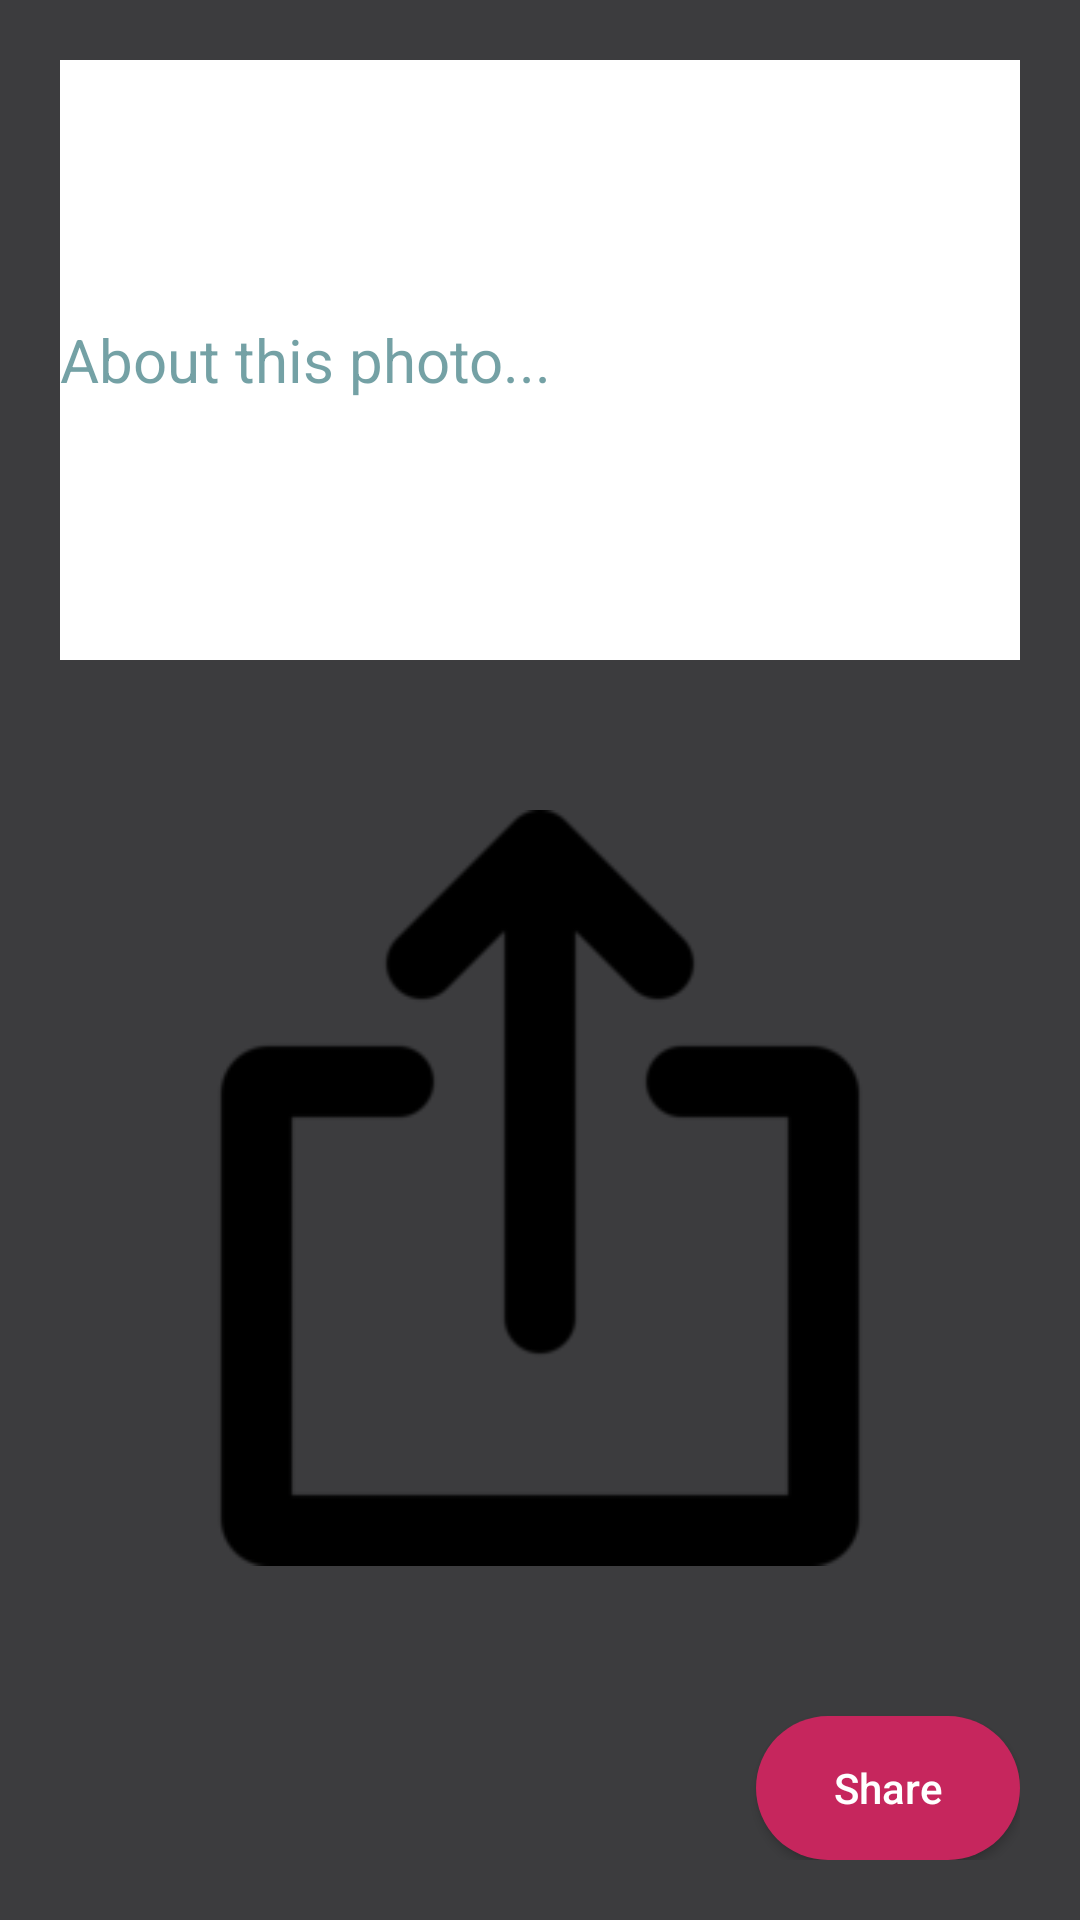

Android layout source for this screen:
<!-- AndroidManifest.xml: application theme Theme.FireBaseTrain -->
<!-- res/layout/activity_share.xml -->
<?xml version="1.0" encoding="utf-8"?>
<androidx.constraintlayout.widget.ConstraintLayout
    xmlns:android="http://schemas.android.com/apk/res/android"
    xmlns:app="http://schemas.android.com/apk/res-auto"
    xmlns:tools="http://schemas.android.com/tools"
    android:layout_width="match_parent"
    android:layout_height="match_parent"
    tools:context=".shareActivity"
    android:gravity="center"
    android:padding="20dp"
    android:background="@color/almostblack">
    <EditText
        android:textColor="@color/black"
        android:textColorHint="@color/transparent_gray"
        android:textSize="20sp"
        android:layout_width="match_parent"
        android:layout_height="200dp"
        android:hint="About this photo..."
        android:background="@color/white"
        android:id="@+id/shareComment"
        app:layout_constraintTop_toTopOf="parent"
        app:layout_constraintStart_toStartOf="parent"
        app:layout_constraintEnd_toEndOf="parent">
    </EditText>
    <Space
        app:layout_constraintTop_toBottomOf="@id/shareComment"
        android:layout_width="0dp"
        android:layout_height="50sp"
        android:id="@+id/topSpace"
        app:layout_constraintStart_toStartOf="parent"/>
    <ImageView
        android:layout_gravity="center"
        android:layout_width="0dp"
        android:layout_height="0dp"
        android:src="@drawable/upload"
        android:id="@+id/sharePhoto"
        app:layout_constraintStart_toStartOf="parent"
        app:layout_constraintEnd_toEndOf="parent"
        app:layout_constraintTop_toBottomOf="@id/topSpace"
        app:layout_constraintBottom_toTopOf="@id/bottomSpace"/>
        <Space
            android:id="@+id/bottomSpace"
            android:layout_width="0dp"
            android:layout_height="50dp"
            app:layout_constraintEnd_toEndOf="parent"
            app:layout_constraintBottom_toTopOf="@id/sharePost"/>
    <androidx.appcompat.widget.AppCompatButton
        app:layout_constraintEnd_toEndOf="parent"
        android:layout_width="wrap_content"
        android:layout_height="wrap_content"
        android:background="@drawable/pink_ripple"
        android:text="Share"
        android:textColor="@color/white"
        android:textAllCaps="false"
        android:id="@+id/sharePost"
        app:layout_constraintBottom_toBottomOf="parent"
        />
</androidx.constraintlayout.widget.ConstraintLayout>
<!-- resources referenced by this layout -->
<resources>
  <color name="almostblack">#3C3C3E</color>
  <color name="black">#FF000000</color>
  <color name="transparent_gray">#99176369</color>
  <color name="white">#FFFFFFFF</color>
  <!-- drawable pink_ripple (drawable) -->
  <?xml version="1.0" encoding="utf-8"?>
  <ripple xmlns:android="http://schemas.android.com/apk/res/android"
      android:color="@color/white">
      <item>
          <shape android:shape="rectangle">
              <solid android:color="@color/pink"></solid>
              <corners android:radius="30dp"/>
          </shape>
  
      </item>
  
  </ripple>
  <!-- drawable upload: png bitmap (drawable-v24, 2731 bytes) -->
  <style name="Theme.FireBaseTrain" parent="Theme.MaterialComponents.DayNight.DarkActionBar">
          
          <item name="colorPrimary">@color/purple_500</item>
          <item name="colorPrimaryVariant">@color/purple_700</item>
          <item name="colorOnPrimary">@color/white</item>
          
          <item name="colorSecondary">@color/teal_200</item>
          <item name="colorSecondaryVariant">@color/teal_700</item>
          <item name="colorOnSecondary">@color/black</item>
          
          <item name="android:statusBarColor">?attr/colorPrimaryVariant</item>
          
      </style>
  <color name="pink">#C6265D</color>
  <color name="purple_500">#FF6200EE</color>
  <color name="purple_700">#FF3700B3</color>
  <color name="teal_200">#FF03DAC5</color>
  <color name="teal_700">#FF018786</color>
</resources>
